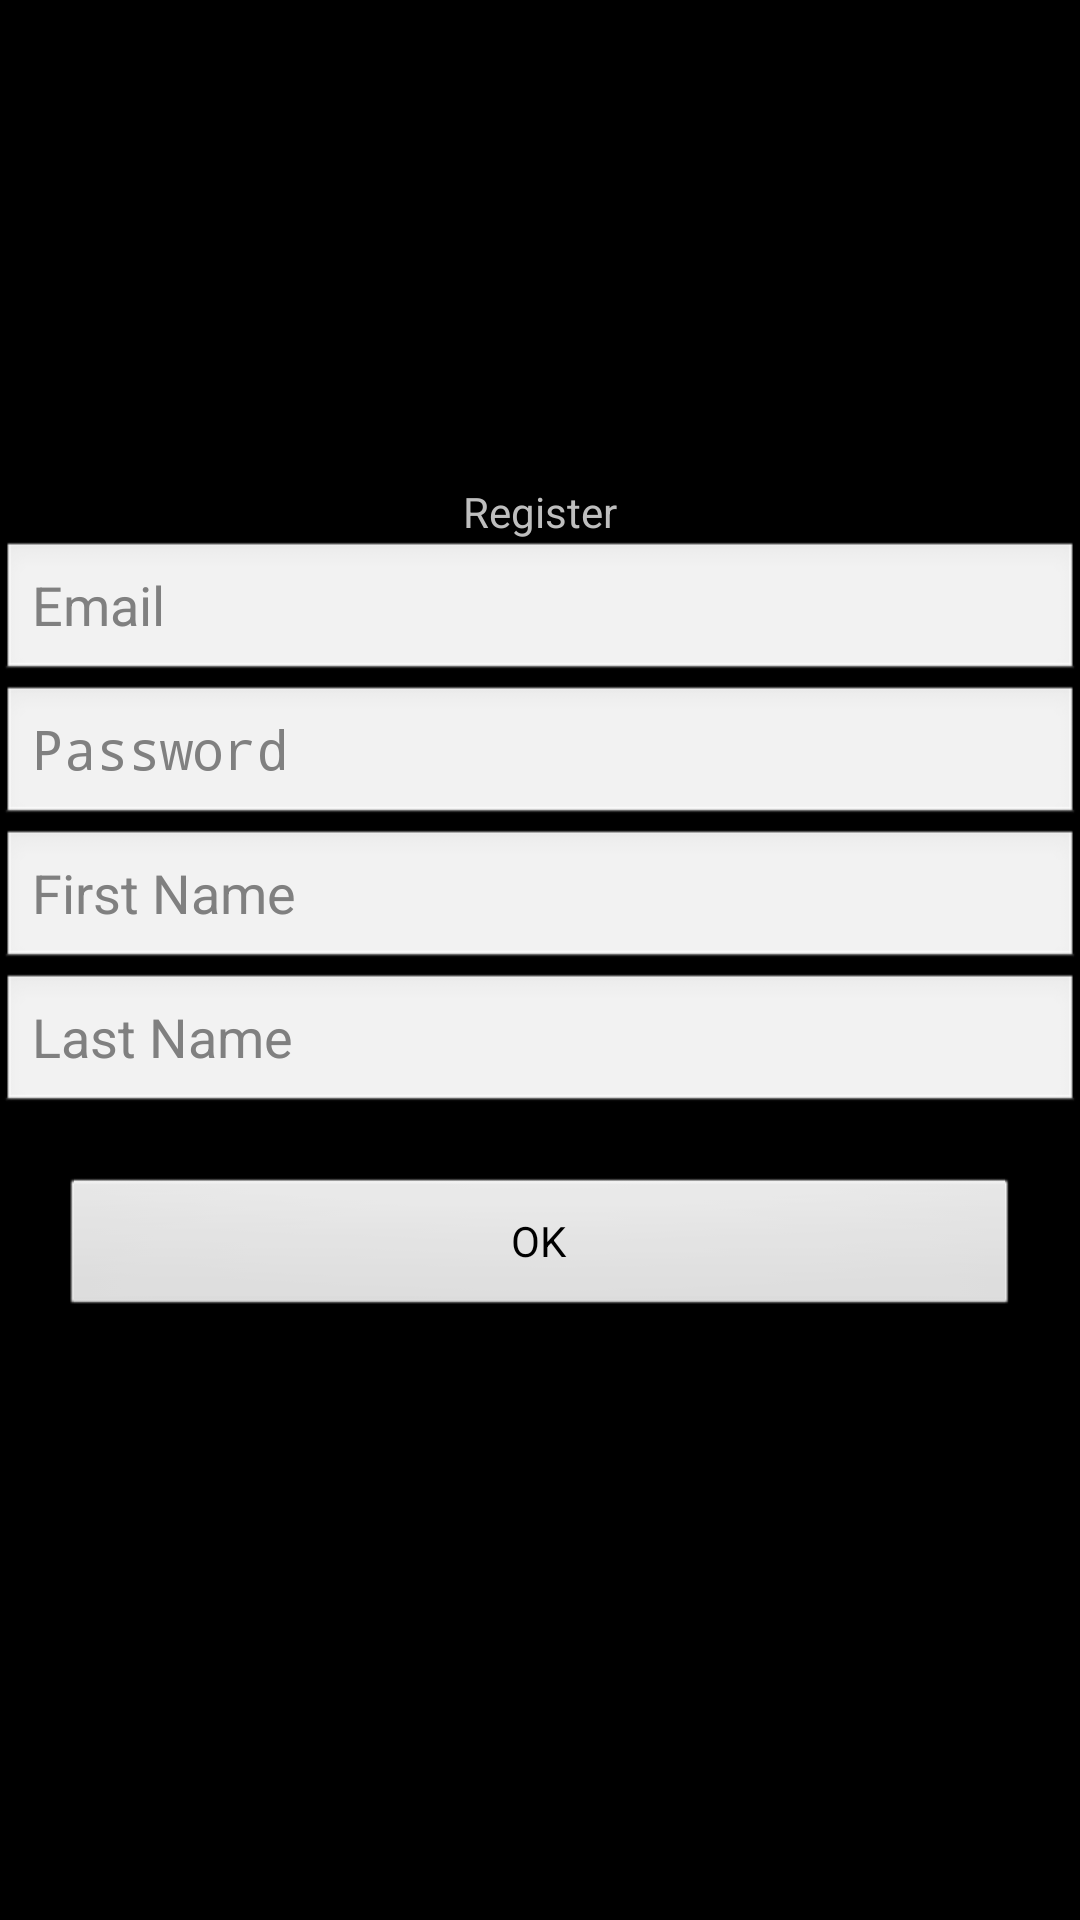

Android layout source for this screen:
<!-- AndroidManifest.xml: activity theme MyTheme -->
<!-- res/layout/register.xml -->
<?xml version="1.0" encoding="utf-8"?>
<RelativeLayout xmlns:android="http://schemas.android.com/apk/res/android"
    android:orientation="vertical"
    android:layout_width="fill_parent"
    android:layout_height="fill_parent"
    >
    <TextView
        android:layout_above="@+id/RegisterActivity_linearLayout"
        android:layout_centerHorizontal="true"
        android:layout_width="wrap_content"
        android:layout_height="wrap_content"
        android:text="@string/register"
    />
    <LinearLayout 
        android:id="@+id/RegisterActivity_linearLayout"
        android:layout_centerInParent="true"
        android:orientation="vertical"
        android:layout_width="fill_parent"
        android:layout_height="wrap_content"
        >
        <EditText  
            android:id="@+id/RegisterActivity_email"
            android:layout_width="fill_parent" 
            android:layout_height="wrap_content" 
            android:hint="@string/email"
            android:inputType="textEmailAddress"
            />
        <EditText  
            android:id="@+id/RegisterActivity_password"
            android:password="true"
            android:layout_width="fill_parent" 
            android:layout_height="wrap_content" 
            android:hint="@string/password"
            />
        <EditText  
            android:id="@+id/RegisterActivity_first_name"
            android:layout_width="fill_parent" 
            android:layout_height="wrap_content" 
            android:hint="@string/first_name"
            />
        <EditText  
            android:id="@+id/RegisterActivity_last_name"
            android:layout_width="fill_parent" 
            android:layout_height="wrap_content" 
            android:hint="@string/last_name"
            />
        <RelativeLayout 
            android:orientation="horizontal"
            android:layout_width="fill_parent"
            android:layout_height="wrap_content"
            >
            <LinearLayout 
                android:layout_centerHorizontal="true"
                android:orientation="horizontal"
                android:layout_width="fill_parent"
                android:layout_height="wrap_content"
                android:padding="20dp"
				>
				
                <Button  
                    android:id="@+id/RegisterActivity_okButton"
                    android:layout_width="0px" 
                    android:layout_weight="50" 
                    android:layout_height="wrap_content" 
                    android:text="@string/ok"
                    />
            </LinearLayout>
        </RelativeLayout>
    </LinearLayout>
</RelativeLayout>
<!-- resources referenced by this layout -->
<resources>
  <string name="cancel">Cancel</string>
  <string name="email">Email</string>
  <string name="first_name">First Name</string>
  <string name="last_name">Last Name</string>
  <string name="ok">OK</string>
  <string name="password">Password</string>
  <string name="register">Register</string>
  <style name="MyTheme" parent="android:Theme">
  	    <item name="android:textAppearance">@style/MyDefaultTextAppearance</item>
  	  </style>
  <style name="MyDefaultTextAppearance" parent="@android:style/TextAppearance">
            <item name="android:textSize">48sp</item>
            
          <item name="android:textStyle">bold</item>
      </style>
</resources>
